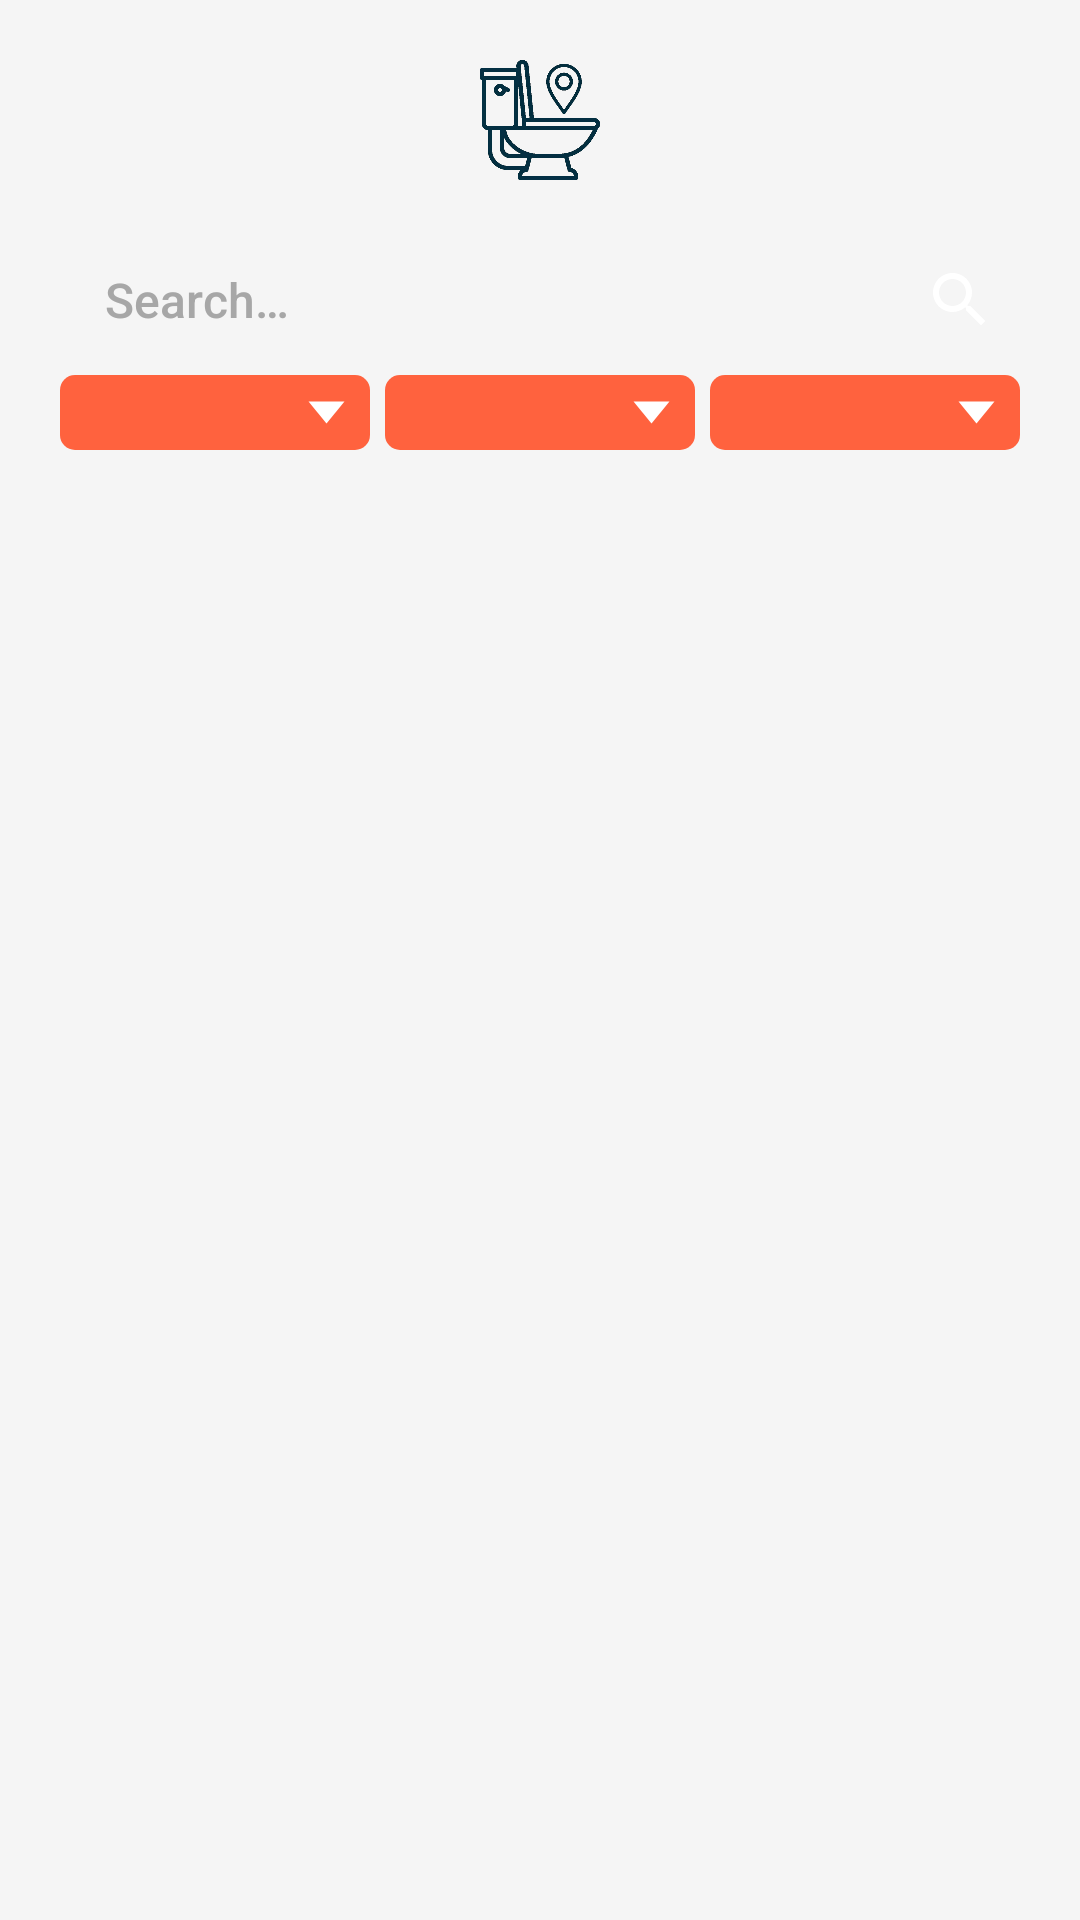

Produce the Android XML layout that renders to this screen, including the resource entries it uses.
<!-- AndroidManifest.xml: application theme Theme.LooLah -->
<!-- res/layout/fragment_favorite.xml -->
<?xml version="1.0" encoding="utf-8"?>
<layout xmlns:android="http://schemas.android.com/apk/res/android"
    xmlns:app="http://schemas.android.com/apk/res-auto">

    <data>

        <variable
            name="favoriteView"
            type="com.example.loolah.view.favorites.FavoriteFragment" />
    </data>

    <androidx.constraintlayout.widget.ConstraintLayout
        android:layout_width="match_parent"
        android:layout_height="match_parent"
        android:paddingTop="20dp">

        <ImageView
            android:id="@+id/iv_favorite_logo"
            android:layout_width="40dp"
            android:layout_height="40dp"
            android:contentDescription="@string/app_name"
            app:layout_constraintBottom_toTopOf="@+id/lnl_favorite_search"
            app:layout_constraintEnd_toEndOf="parent"
            app:layout_constraintStart_toStartOf="parent"
            app:layout_constraintTop_toTopOf="parent"
            app:srcCompat="@drawable/icon" />

        <LinearLayout
            android:id="@+id/lnl_favorite_search"
            android:layout_width="0dp"
            android:layout_height="40dp"
            android:layout_marginHorizontal="20dp"
            android:layout_marginTop="20dp"
            android:background="@drawable/bg_borderless"
            android:orientation="horizontal"
            app:layout_constraintBottom_toTopOf="@id/lnl_favorite_filter"
            app:layout_constraintEnd_toEndOf="parent"
            app:layout_constraintStart_toStartOf="parent"
            app:layout_constraintTop_toBottomOf="@+id/iv_favorite_logo">

            <EditText
                android:id="@+id/et_favorite_search"
                android:layout_width="0dp"
                android:layout_height="match_parent"
                android:layout_weight="1"
                android:background="@null"
                android:fontFamily="sans-serif-medium"
                android:hint="@string/home_search_hint"
                android:imeOptions="actionGo"
                android:importantForAutofill="no"
                android:inputType="text"
                android:paddingHorizontal="15dp"
                android:paddingVertical="5dp"
                android:selectAllOnFocus="true"
                android:singleLine="true"
                android:textColor="@color/black"
                android:textColorHint="@color/muted"
                android:textSize="16sp" />

            <ImageButton
                android:id="@+id/btn_favorite_search"
                android:layout_width="40dp"
                android:layout_height="match_parent"
                android:background="@drawable/bg_borderless"
                android:backgroundTint="@color/secondary"
                android:contentDescription="@string/favorite_search_btn"
                android:onClick="@{() -> favoriteView.onClickSearch()}"
                android:src="@drawable/ic_search"
                app:tint="@color/white" />
        </LinearLayout>

        <LinearLayout
            android:id="@+id/lnl_favorite_filter"
            android:layout_width="match_parent"
            android:layout_height="25dp"
            android:layout_marginHorizontal="20dp"
            android:layout_marginTop="5dp"
            android:orientation="horizontal"
            app:layout_constraintEnd_toEndOf="parent"
            app:layout_constraintStart_toStartOf="parent"
            app:layout_constraintTop_toBottomOf="@+id/lnl_favorite_search">

            <Spinner
                android:id="@+id/sp_favorite_filter_type"
                android:layout_width="0dp"
                android:layout_height="match_parent"
                android:layout_marginEnd="5dp"
                android:layout_weight="1"
                android:background="@drawable/bg_spinner" />

            <Spinner
                android:id="@+id/sp_favorite_filter_district"
                android:layout_width="0dp"
                android:layout_height="match_parent"
                android:layout_marginEnd="5dp"
                android:layout_weight="1"
                android:background="@drawable/bg_spinner" />

            <Spinner
                android:id="@+id/sp_favorite_filter_rating"
                android:layout_width="0dp"
                android:layout_height="match_parent"
                android:layout_weight="1"
                android:background="@drawable/bg_spinner" />

        </LinearLayout>

        <ScrollView
            android:layout_width="match_parent"
            android:layout_height="0dp"
            android:layout_marginTop="8dp"
            app:layout_constraintBottom_toBottomOf="parent"
            app:layout_constraintEnd_toEndOf="parent"
            app:layout_constraintStart_toStartOf="parent"
            app:layout_constraintTop_toBottomOf="@id/lnl_favorite_filter">

            <RelativeLayout
                android:layout_width="match_parent"
                android:layout_height="wrap_content">

                <androidx.recyclerview.widget.RecyclerView
                    android:id="@+id/rv_fav_toilets"
                    android:layout_width="match_parent"
                    android:layout_height="wrap_content"
                    android:nestedScrollingEnabled="false" />

                <TextView
                    android:id="@+id/tv_fav_no_toilets"
                    android:layout_width="match_parent"
                    android:layout_height="wrap_content"
                    android:layout_marginHorizontal="20dp"
                    android:layout_marginTop="50dp"
                    android:fontFamily="sans-serif-medium"
                    android:text="@string/favorite_no_toilets"
                    android:textAlignment="center"
                    android:textSize="14sp"
                    android:visibility="gone" />

            </RelativeLayout>
        </ScrollView>

</androidx.constraintlayout.widget.ConstraintLayout>
</layout>
<!-- resources referenced by this layout -->
<resources>
  <color name="black">#FF000000</color>
  <color name="muted">#A7A7A7</color>
  <color name="secondary">#FF623E</color>
  <color name="white">#FFFFFFFF</color>
  <!-- drawable bg_spinner (drawable) -->
  <?xml version="1.0" encoding="utf-8"?>
  <selector xmlns:android="http://schemas.android.com/apk/res/android">
      <item>
          <layer-list>
              <item>
                  <shape android:shape="rectangle">
                      <solid android:color="@color/secondary" />
                      <corners android:radius="5dp" />
                      <padding android:left="3dp" android:right="3dp" />
                  </shape>
              </item>
              <item android:drawable="@drawable/ic_spinner_arrow_down" android:gravity="end" />
          </layer-list>
      </item>
  </selector>
  <!-- drawable ic_search (drawable) -->
  <vector xmlns:android="http://schemas.android.com/apk/res/android"
      android:width="24dp"
      android:height="24dp"
      android:autoMirrored="true"
      android:tint="#000000"
      android:viewportWidth="24"
      android:viewportHeight="24">
      <path
          android:fillColor="@android:color/white"
          android:pathData="M15.5,14h-0.79l-0.28,-0.27C15.41,12.59 16,11.11 16,9.5 16,5.91 13.09,3 9.5,3S3,5.91 3,9.5 5.91,16 9.5,16c1.61,0 3.09,-0.59 4.23,-1.57l0.27,0.28v0.79l5,4.99L20.49,19l-4.99,-5zM9.5,14C7.01,14 5,11.99 5,9.5S7.01,5 9.5,5 14,7.01 14,9.5 11.99,14 9.5,14z" />
  </vector>
  <!-- drawable icon: png bitmap (drawable-hdpi, 257918 bytes) -->
  <string name="app_name">LooLah</string>
  <string name="favorite_no_toilets">No favorite toilets</string>
  <string name="favorite_search_btn">Search</string>
  <string name="home_search_hint">Search…</string>
  <style name="Theme.LooLah" parent="Base.Theme.LooLah" />
  <!-- drawable ic_spinner_arrow_down (drawable) -->
  <vector xmlns:android="http://schemas.android.com/apk/res/android"
      android:width="24dp"
      android:height="24dp"
      android:autoMirrored="true"
      android:viewportWidth="24"
      android:viewportHeight="24">
      <path
          android:fillColor="#ffffff"
          android:pathData="M6.5,8.5l6,7l6,-7H6.5z" />
  </vector>
  <style name="Base.Theme.LooLah" parent="Theme.AppCompat.Light.NoActionBar">
          
          <item name="colorPrimary">@color/primary</item>
          <item name="colorPrimaryVariant">@color/primary</item>
          <item name="android:windowBackground">#F5F5F5</item>
  
          <item name="android:navigationBarColor">@android:color/transparent</item>
          <item name="android:statusBarColor">@android:color/transparent</item>
      </style>
  <color name="primary">#FFC475</color>
</resources>
